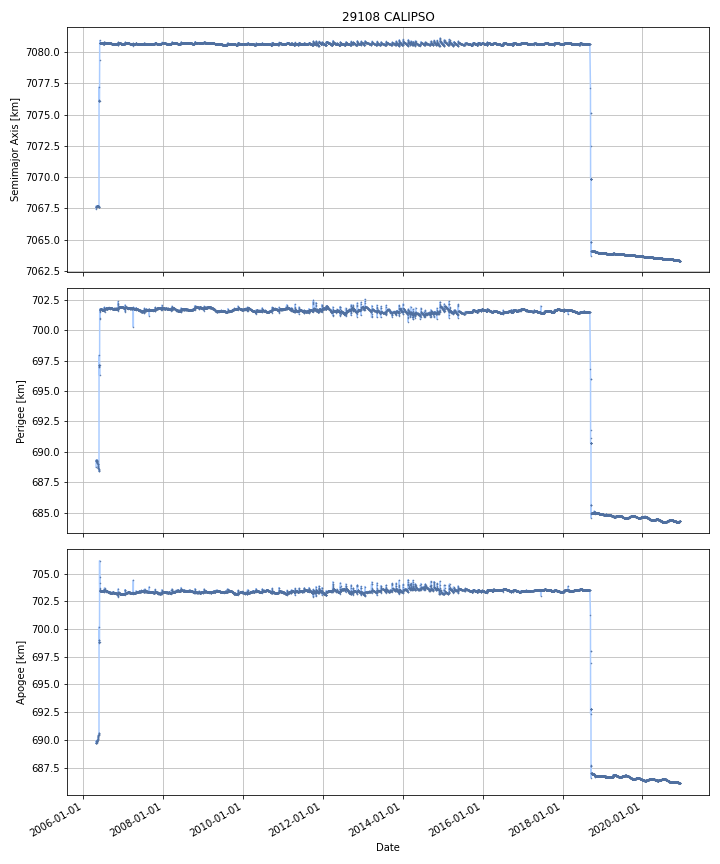

The data file committed next to this chart (first rows):
DATE, SEMIMAJOR_AXIS, PERIAPSIS, APOAPSIS, DOT_SEMIMAJOR_AXIS, DOT_PERIAPSIS, DOT_APOAPSIS
2006-04-29, 7068, 689, 689.9, , , 
2006-04-30, 7068, 689.3, 689.7, 0.07641, 0.3491, -0.1963
2006-05-01, 7068, 689.3, 689.7, -0.003296, -0.01996, 0.01337
2006-05-02, 7068, 689.3, 689.7, -0.002149, -0.03272, 0.02842
2006-05-03, 7068, 689.3, 689.7, -5.882961795578012e-05, 0.00126, -0.001377
2006-05-04, 7068, 689.3, 689.8, 0.01415, -0.002894, 0.0312
2006-05-05, 7068, 689.3, 689.9, 0.03841, -0.006721, 0.08354
2006-05-06, 7068, 689.3, 689.9, 0.01557, 0.005493, 0.02565
2006-05-07, 7068, 689.3, 689.8, -0.01374, 0.03647, -0.06396
2006-05-08, 7068, 689.2, 689.9, -0.01595, -0.1045, 0.07258
2006-05-09, 7068, 689.2, 689.9, -0.00536, -0.02511, 0.01439
2006-05-10, 7068, 689.1, 690, -0.002074, -0.05492, 0.05077
2006-05-11, 7068, 689.1, 690, -0.001134, -0.02568, 0.02341
2006-05-12, 7068, 689.1, 690, -0.001751, -0.05073, 0.04722
2006-05-13, 7068, 689, 690, -0.001365, -0.02913, 0.0264
2006-05-14, 7068, 689, 690.1, -0.001412, -0.01915, 0.01633
2006-05-15, 7068, 688.9, 690.1, -0.001082, -0.06836, 0.0662
2006-05-16, 7068, 688.9, 690.2, -0.001429, -0.0633, 0.06044
2006-05-17, 7068, 688.8, 690.2, -0.002381, -0.05836, 0.0536
2006-05-18, 7068, 688.8, 690.3, -0.0008021, -0.04213, 0.04052
2006-05-19, 7068, 688.7, 690.4, -0.001134, -0.0898, 0.08753
2006-05-20, 7068, 688.7, 690.4, -0.001522, -0.01712, 0.01408
2006-05-21, 7068, 688.6, 690.4, -0.002595, -0.03265, 0.02746
2006-05-22, 7068, 688.6, 690.4, -0.002774, -0.03649, 0.03095
2006-05-23, 7068, 688.6, 690.5, -0.001112, -0.03453, 0.03231
2006-05-24, 7068, 688.5, 690.5, -0.0004744, -0.05927, 0.05832
2006-05-25, 7068, 688.4, 690.6, -0.001293, -0.06377, 0.06119
2006-05-26, 7068, 688.6, 690.8, 0.1839, 0.1471, 0.2207
2006-05-27, 7076, 697.1, 699, 8.306, 8.462, 8.151
2006-05-28, 7076, 697.1, 698.8, -0.03214, 0.07391, -0.1382
2006-05-29, 7076, 697.2, 698.8, -0.007266, 0.03485, -0.04938
2006-05-30, 7076, 697.1, 698.8, -0.0008974, -0.02961, 0.02781
2006-05-31, 7077, 696.8, 701.9, 1.368, -0.3658, 3.103
2006-06-01, 7081, 701.2, 703.9, 3.244, 4.462, 2.026
2006-06-02, 7081, 701.1, 704.3, 0.1181, -0.08283, 0.319
2006-06-03, 7081, 701.6, 703.5, -0.1265, 0.4645, -0.7175
2006-06-04, 7081, 701.7, 703.4, -0.003768, 0.1323, -0.1398
2006-06-05, 7081, 701.7, 703.4, -0.001705, -0.02026, 0.01685
2006-06-06, 7081, 701.7, 703.4, -0.001176, -0.005507, 0.003155
2006-06-07, 7081, 701.7, 703.4, -0.0001683, -0.01506, 0.01472
2006-06-08, 7081, 701.7, 703.5, -0.001119, -0.01947, 0.01723
2006-06-09, 7081, 701.7, 703.4, -0.001229, 0.0007631, -0.00322
2006-06-10, 7081, 701.7, 703.4, -0.002695, 0.01771, -0.02309
2006-06-11, 7081, 701.7, 703.4, -0.00193, -0.009587, 0.005727
2006-06-12, 7081, 701.7, 703.4, -0.001214, 0.007206, -0.009635
2006-06-13, 7081, 701.7, 703.4, -0.0004688, -0.001769, 0.0008317
2006-06-14, 7081, 701.7, 703.4, -0.0008617, 0.01276, -0.01448
2006-06-15, 7081, 701.7, 703.4, -0.001509, -0.003605, 0.0005876
2006-06-16, 7081, 701.7, 703.4, -0.0003023, -0.000212, -0.0003925
2006-06-17, 7081, 701.7, 703.4, -0.002399, 0.006496, -0.01129
2006-06-18, 7081, 701.7, 703.4, -0.001812, -0.01792, 0.0143
2006-06-19, 7081, 701.7, 703.4, -0.001996, -0.005831, 0.001839
2006-06-20, 7081, 701.7, 703.4, -0.0008674, 0.0001226, -0.001857
2006-06-21, 7081, 701.7, 703.4, -0.000174, -0.0131, 0.01276
2006-06-22, 7081, 701.7, 703.4, -0.001302, 0.01089, -0.01349
2006-06-23, 7081, 701.7, 703.4, -0.0006398, -0.00534, 0.00406
2006-06-24, 7081, 701.7, 703.4, -0.000496, -0.0006246, -0.0003675
2006-06-25, 7081, 701.7, 703.4, -0.0006317, 0.008801, -0.01006
2006-06-26, 7081, 701.7, 703.4, -0.001401, -0.01714, 0.01433
2006-06-27, 7081, 701.7, 703.4, -8.291416452266276e-05, -0.007361, 0.007195
... 5,279 more rows
